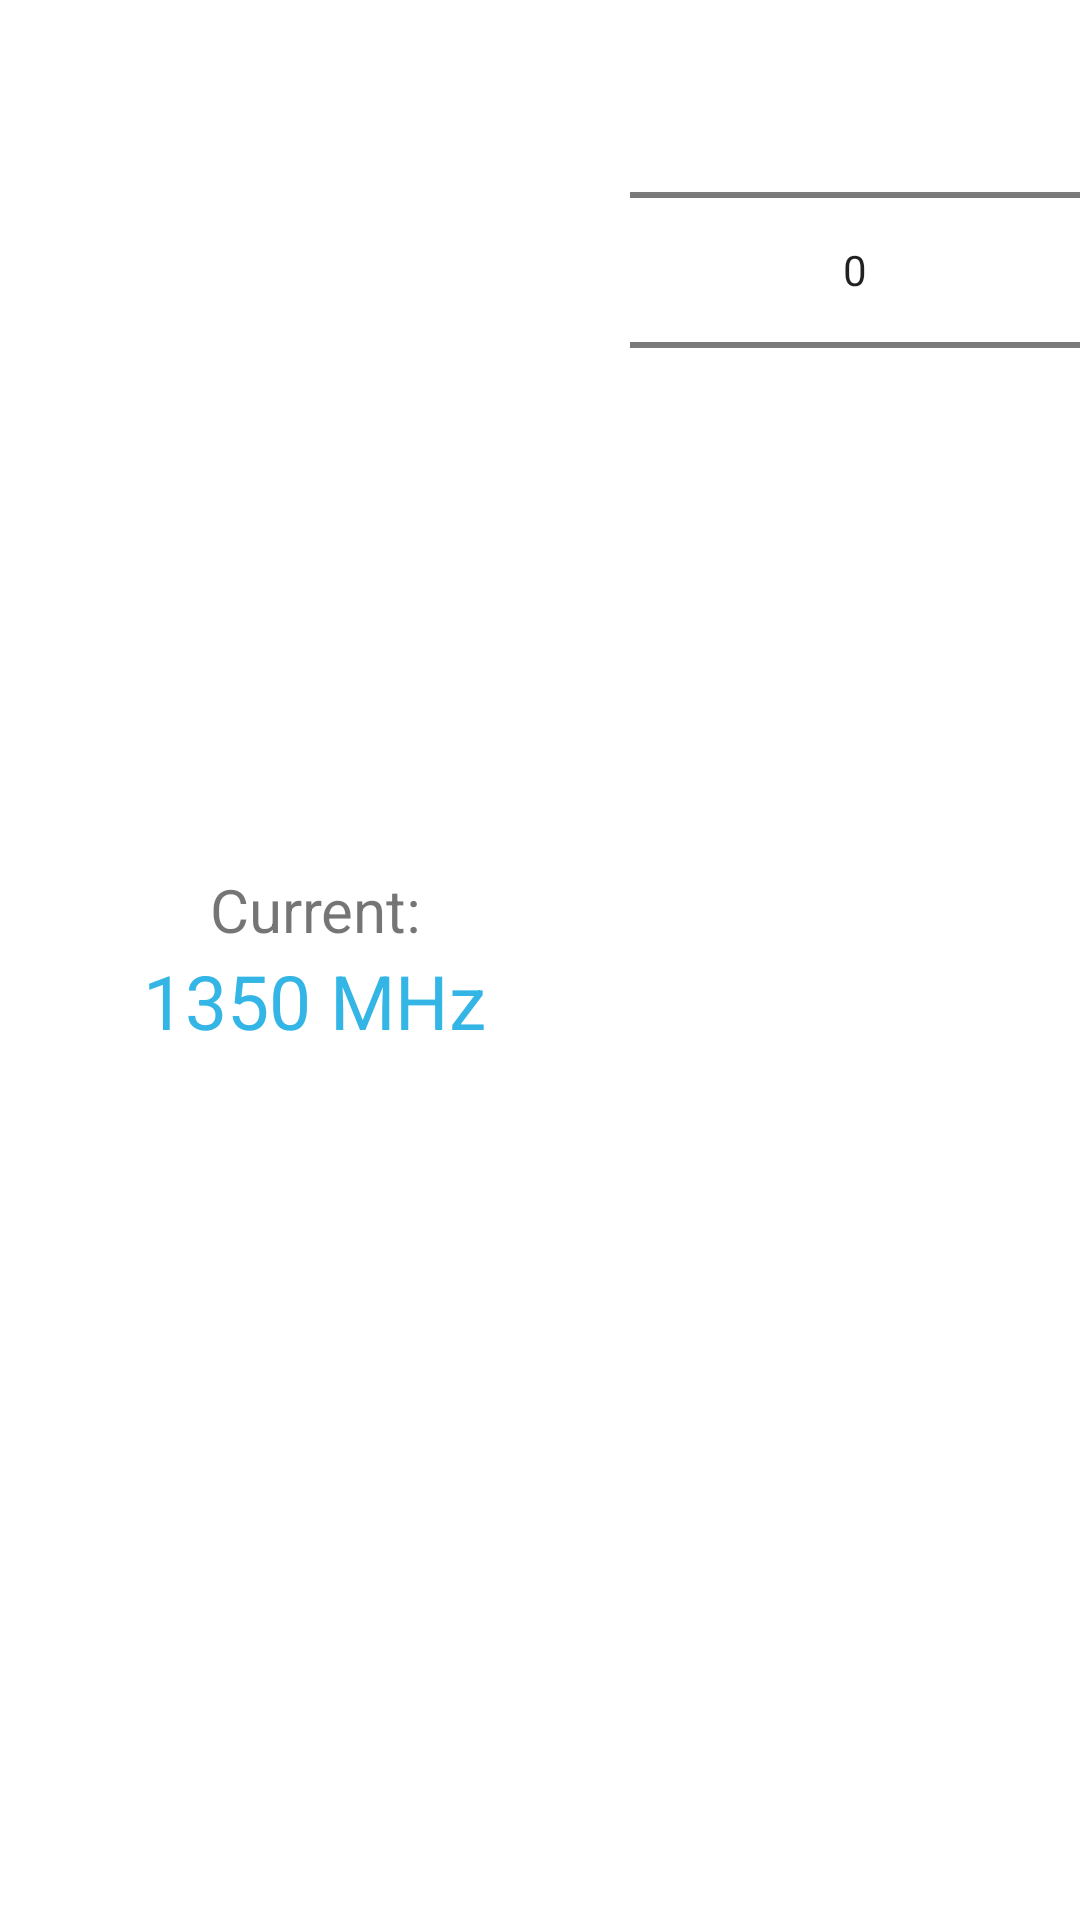

Here is an Android app screen rendered from its layout file. Give the layout XML and the strings, colors and styles it references.
<!-- AndroidManifest.xml: fallback theme Theme.MaterialComponents.DayNight.NoActionBar -->
<!-- res/layout/custom_picker.xml -->
<LinearLayout xmlns:android="http://schemas.android.com/apk/res/android"
    android:orientation="horizontal"
    android:layout_gravity="center_horizontal"
    android:layout_width="match_parent"
    android:layout_height="wrap_content">

    
    <LinearLayout android:id="@+id/linearLayout1" 
    	android:layout_width="0px" 
    	android:layout_height="match_parent" 
    	android:orientation="vertical" 
    	android:layout_weight=".5" 
    	android:gravity="center_vertical">
        <TextView android:id="@+id/TextView01" 
        	android:layout_width="wrap_content" 
        	android:layout_height="wrap_content" 
        	android:gravity="center_vertical|center_horizontal" 
        	android:text="@string/currently" 
        	android:textSize="20dip" 
        	android:layout_gravity="center_horizontal"/>
        <TextView android:id="@+id/currentSpeed" 
        	android:layout_width="wrap_content" 
        	android:layout_height="wrap_content" 
        	android:gravity="center_vertical|center_horizontal" 
        	android:text="@string/default_cpu" 
        	android:textColor="@android:color/holo_blue_light" 
        	android:textSize="25dip" 
        	android:layout_gravity="center_horizontal"/>
    </LinearLayout>
    <NumberPicker android:id="@+id/value"
		android:layout_width="150dip" 
		android:layout_height="wrap_content" 
		android:focusable="true" 
		android:focusableInTouchMode="true" 
		android:layout_gravity="right"/>
</LinearLayout>
<!-- resources referenced by this layout -->
<resources>
  <string name="currently">Current:</string>
  <string name="default_cpu">1350 MHz</string>
</resources>
